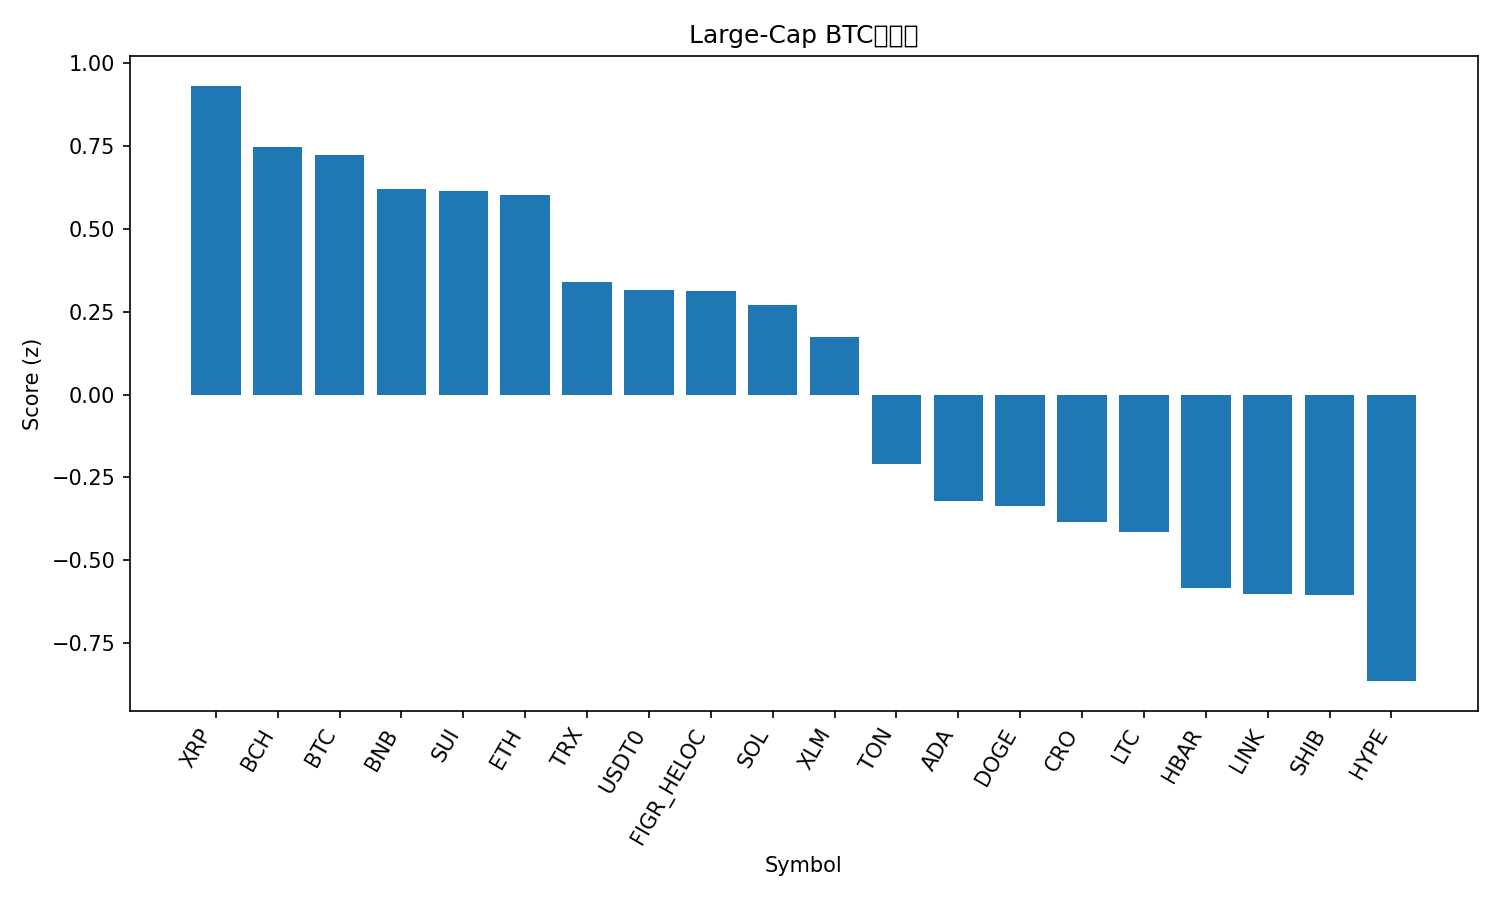

Data behind this chart, as committed beside it:
rank, name, symbol, price_btc, price_usd, pct_1h_btc, pct_24h_btc, pct_7d_btc, market_cap_rank, market_cap_usd, volume_usd, score
1, XRP, XRP, 2.526e-05, 3.03, 0.1118, 0.5225, 0.2573, 3, 181265901916, 6975856529, 0.9325
2, Bitcoin Cash, BCH, 0.005, 599.2, -0.1656, 1.025, 1.63, 22, 11941419978, 347886294, 0.7489
3, Bitcoin, BTC, 1.0, 119835, 0.0, 0.0, 0.0, 1, 2388753086092, 65022135520, 0.7244
4, BNB, BNB, 0.009075, 1088, -0.8711, 3.659, 5.603, 5, 151341654550, 2983173410, 0.6196
5, Sui, SUI, 2.995e-05, 3.59, -0.04171, -0.7768, 4.844, 18, 12998334601, 1253800627, 0.6162
6, Ethereum, ETH, 0.03723, 4462, -0.2954, 0.4908, 3.753, 2, 538354539603, 40749427477, 0.6014
7, TRON, TRX, 2.87e-06, 0.3437, -0.01943, -0.5391, -5.722, 10, 32527450115, 613920650, 0.3402
8, USDT0, USDT0, 8.35e-06, 1.0, 0.1446, -1.09, -8.699, 34, 7001126004, 731702915, 0.3162
9, Figure Heloc, FIGR_HELOC, 8.41e-06, 1.008, 0.1781, -1.292, -8.68, 19, 12920530066, 47840173, 0.3119
10, Solana, SOL, 0.001912, 229.1, -0.7926, 1.322, 7.141, 6, 124928354217, 9011773595, 0.2707
11, Stellar, XLM, 3.34e-06, 0.4001, -0.3079, -1.204, 3.815, 20, 12776460597, 378803734, 0.1748
12, Toncoin, TON, 2.333e-05, 2.8, -0.3572, -1.467, -4.225, 33, 7040068775, 158664116, -0.2083
13, Cardano, ADA, 7.14e-06, 0.8554, -0.6307, -1.319, 1.062, 11, 31264187177, 1617540726, -0.3204
14, Dogecoin, DOGE, 2.13e-06, 0.2551, -0.6462, -1.622, 2.97, 8, 38559662423, 3120709116, -0.3377
15, Cronos, CRO, 1.78e-06, 0.2131, -0.4662, -2.167, -1.154, 31, 7424005752, 109340670, -0.3848
16, Litecoin, LTC, 0.0009715, 116.4, -0.4378, -3.12, 3.059, 26, 8891191566, 1059862745, -0.4141
17, Hedera, HBAR, 1.87e-06, 0.2237, -0.5092, -2.776, -1.649, 25, 9474784204, 236854052, -0.5827
18, Chainlink, LINK, 0.0001864, 22.34, -0.6231, -2.543, 0.2672, 15, 15146656478, 928719524, -0.6019
19, Shiba Inu, SHIB, 1.03644e-10, 1.242e-05, -0.4775, -2.831, -3.049, 32, 7318390887, 201861039, -0.6039
20, Hyperliquid, HYPE, 0.0004124, 49.43, -1.474, -0.1729, 7.191, 17, 13372364555, 645005427, -0.865
21, Avalanche, AVAX, 0.0002517, 30.16, -1.219, -2.649, -1.911, 21, 12734522088, 1351421072, -1.399
